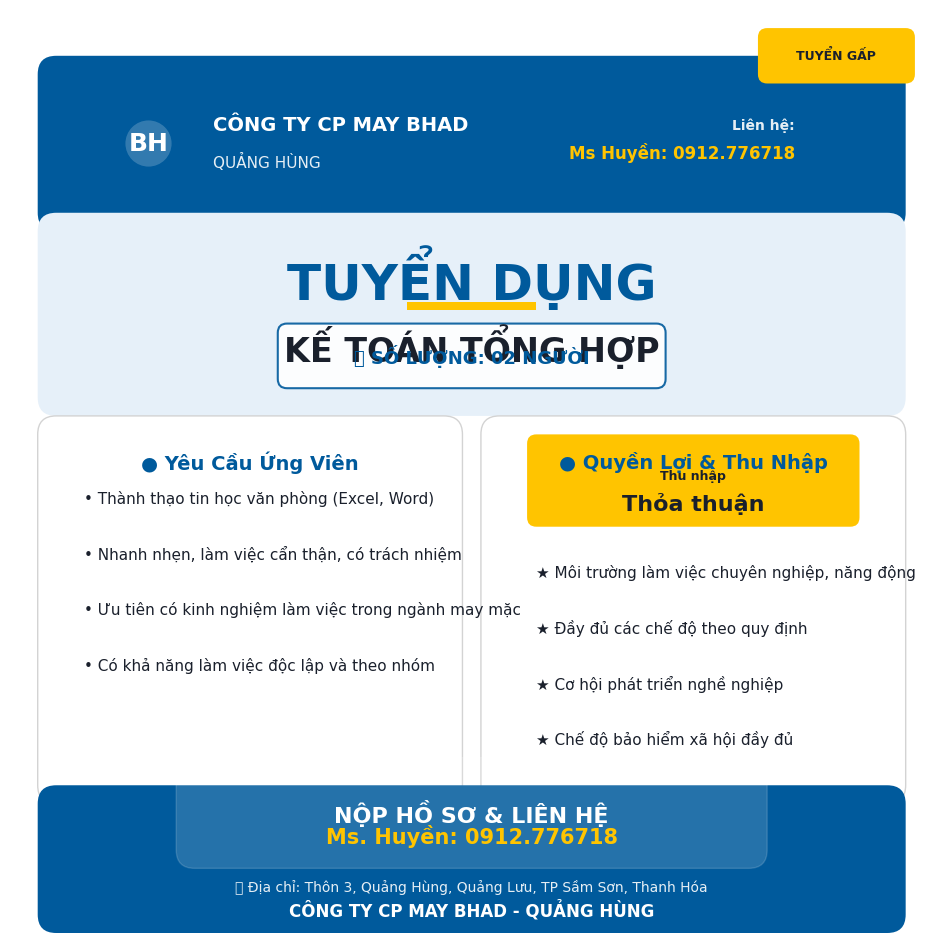

Write the Python code that produced this figure. (Note: this script raises an exception after producing the figure.)
#!/usr/bin/env python3
# -*- coding: utf-8 -*-

import matplotlib.pyplot as plt
import matplotlib.patches as patches
from matplotlib.patches import FancyBboxPatch, Circle
import numpy as np

def setup_matplotlib_for_plotting():
    """Setup matplotlib for plotting with proper configuration."""
    import warnings
    import matplotlib.pyplot as plt
    
    warnings.filterwarnings('default')
    plt.switch_backend("Agg")
    plt.style.use("default")
    
    # Configure fonts for Vietnamese text
    plt.rcParams["font.sans-serif"] = ["Arial Unicode MS", "SimHei", "DejaVu Sans"]
    plt.rcParams["axes.unicode_minus"] = False

def create_recruitment_poster():
    """Create a professional recruitment poster for BHAD Company"""
    setup_matplotlib_for_plotting()
    
    # Create figure and axis
    fig, ax = plt.subplots(1, 1, figsize=(10, 15))
    
    # Set background color
    fig.patch.set_facecolor('white')
    
    # Define colors
    primary_blue = '#005A9C'
    accent_yellow = '#FFC400'
    light_blue = '#E6F0F9'
    text_dark = '#1A202C'
    text_gray = '#4A5568'
    
    # Header Section (Height: 2.5)
    header_rect = FancyBboxPatch(
        (0.05, 0.78), 0.9, 0.15,
        boxstyle="round,pad=0.02",
        facecolor=primary_blue,
        edgecolor='none'
    )
    ax.add_patch(header_rect)
    
    # Company Logo
    logo_circle = Circle((0.15, 0.855), 0.025, facecolor='white', alpha=0.2)
    ax.add_patch(logo_circle)
    ax.text(0.15, 0.855, 'BH', fontsize=18, fontweight='bold', 
            ha='center', va='center', color='white')
    
    # Company Name
    ax.text(0.22, 0.875, 'CÔNG TY CP MAY BHAD', fontsize=14, fontweight='bold',
            ha='left', va='center', color='white')
    ax.text(0.22, 0.835, 'QUẢNG HÙNG', fontsize=11, fontweight='normal',
            ha='left', va='center', color='white', alpha=0.9)
    
    # Contact Info in Header
    ax.text(0.85, 0.875, 'Liên hệ:', fontsize=10, fontweight='600',
            ha='right', va='center', color='white', alpha=0.9)
    ax.text(0.85, 0.845, 'Ms Huyền: 0912.776718', fontsize=12, fontweight='bold',
            ha='right', va='center', color=accent_yellow)
    
    # Urgent Badge
    urgent_rect = FancyBboxPatch(
        (0.82, 0.93), 0.15, 0.04,
        boxstyle="round,pad=0.01",
        facecolor=accent_yellow,
        edgecolor='none'
    )
    ax.add_patch(urgent_rect)
    ax.text(0.895, 0.95, 'TUYỂN GẤP', fontsize=9, fontweight='bold',
            ha='center', va='center', color=text_dark)
    
    # Hero Section (Height: 4)
    hero_rect = FancyBboxPatch(
        (0.05, 0.58), 0.9, 0.18,
        boxstyle="round,pad=0.02",
        facecolor=light_blue,
        edgecolor='none'
    )
    ax.add_patch(hero_rect)
    
    # Main Title
    ax.text(0.5, 0.71, 'TUYỂN DỤNG', fontsize=36, fontweight='800',
            ha='center', va='center', color=primary_blue)
    
    # Underline
    underline = patches.Rectangle((0.43, 0.675), 0.14, 0.008, 
                                 facecolor=accent_yellow)
    ax.add_patch(underline)
    
    # Job Position
    ax.text(0.5, 0.635, 'KẾ TOÁN TỔNG HỢP', fontsize=24, fontweight='700',
            ha='center', va='center', color=text_dark)
    
    # Vacancy Count
    vacancy_rect = FancyBboxPatch(
        (0.3, 0.6), 0.4, 0.05,
        boxstyle="round,pad=0.01",
        facecolor='white',
        edgecolor=primary_blue,
        linewidth=1.5,
        alpha=0.9
    )
    ax.add_patch(vacancy_rect)
    ax.text(0.5, 0.625, '📊 SỐ LƯỢNG: 02 NGƯỜI', fontsize=13, fontweight='600',
            ha='center', va='center', color=primary_blue)
    
    # Content Cards Section (Height: 5.5)
    # Left Card - Requirements
    left_card = FancyBboxPatch(
        (0.05, 0.16), 0.42, 0.38,
        boxstyle="round,pad=0.02",
        facecolor='white',
        edgecolor='lightgray',
        linewidth=1
    )
    ax.add_patch(left_card)
    
    # Card Title
    ax.text(0.26, 0.51, '● Yêu Cầu Ứng Viên', fontsize=14, fontweight='600',
            ha='center', va='center', color=primary_blue)
    
    # Requirements List
    requirements = [
        '• Thành thạo tin học văn phòng (Excel, Word)',
        '• Nhanh nhẹn, làm việc cẩn thận, có trách nhiệm',
        '• Ưu tiên có kinh nghiệm làm việc trong ngành may mặc',
        '• Có khả năng làm việc độc lập và theo nhóm'
    ]
    
    for i, req in enumerate(requirements):
        ax.text(0.08, 0.47 - i*0.06, req, fontsize=11, fontweight='normal',
                ha='left', va='center', color=text_dark, wrap=True)
    
    # Right Card - Benefits
    right_card = FancyBboxPatch(
        (0.53, 0.16), 0.42, 0.38,
        boxstyle="round,pad=0.02",
        facecolor='white',
        edgecolor='lightgray',
        linewidth=1
    )
    ax.add_patch(right_card)
    
    # Card Title
    ax.text(0.74, 0.51, '● Quyền Lợi & Thu Nhập', fontsize=14, fontweight='600',
            ha='center', va='center', color=primary_blue)
    
    # Salary Highlight
    salary_rect = FancyBboxPatch(
        (0.57, 0.45), 0.34, 0.08,
        boxstyle="round,pad=0.01",
        facecolor=accent_yellow,
        edgecolor='none'
    )
    ax.add_patch(salary_rect)
    ax.text(0.74, 0.495, 'Thu nhập', fontsize=9, fontweight='600',
            ha='center', va='center', color=text_dark)
    ax.text(0.74, 0.465, 'Thỏa thuận', fontsize=16, fontweight='800',
            ha='center', va='center', color=text_dark)
    
    # Benefits List
    benefits = [
        '★ Môi trường làm việc chuyên nghiệp, năng động',
        '★ Đầy đủ các chế độ theo quy định',
        '★ Cơ hội phát triển nghề nghiệp',
        '★ Chế độ bảo hiểm xã hội đầy đủ'
    ]
    
    for i, benefit in enumerate(benefits):
        ax.text(0.57, 0.39 - i*0.06, benefit, fontsize=11, fontweight='normal',
                ha='left', va='center', color=text_dark)
    
    # Footer Section (Height: 2.7)
    footer_rect = FancyBboxPatch(
        (0.05, 0.02), 0.9, 0.12,
        boxstyle="round,pad=0.02",
        facecolor=primary_blue,
        edgecolor='none'
    )
    ax.add_patch(footer_rect)
    
    # Call to Action
    cta_rect = FancyBboxPatch(
        (0.2, 0.09), 0.6, 0.08,
        boxstyle="round,pad=0.02",
        facecolor='white',
        alpha=0.15,
        edgecolor='white',
        linewidth=1
    )
    ax.add_patch(cta_rect)
    ax.text(0.5, 0.13, 'NỘP HỒ SƠ & LIÊN HỆ', fontsize=16, fontweight='700',
            ha='center', va='center', color='white')
    ax.text(0.5, 0.105, 'Ms. Huyền: 0912.776718', fontsize=15, fontweight='600',
            ha='center', va='center', color=accent_yellow)
    
    # Address
    ax.text(0.5, 0.05, '📍 Địa chỉ: Thôn 3, Quảng Hùng, Quảng Lưu, TP Sầm Sơn, Thanh Hóa', 
            fontsize=10, fontweight='normal', ha='center', va='center', 
            color='white', alpha=0.9)
    
    # Company Footer
    ax.text(0.5, 0.025, 'CÔNG TY CP MAY BHAD - QUẢNG HÙNG', 
            fontsize=12, fontweight='600', ha='center', va='center', 
            color='white')
    
    # Set axis properties
    ax.set_xlim(0, 1)
    ax.set_ylim(0, 1)
    ax.set_aspect('equal')
    ax.axis('off')
    
    # Save the poster
    plt.tight_layout()
    plt.savefig('/workspace/poster_tuyen_dung_bhad.png', dpi=300, bbox_inches='tight', 
                facecolor='white', edgecolor='none')
    plt.close()
    
    print("✅ Poster đã được tạo thành công: poster_tuyen_dung_bhad.png")

if __name__ == "__main__":
    create_recruitment_poster()